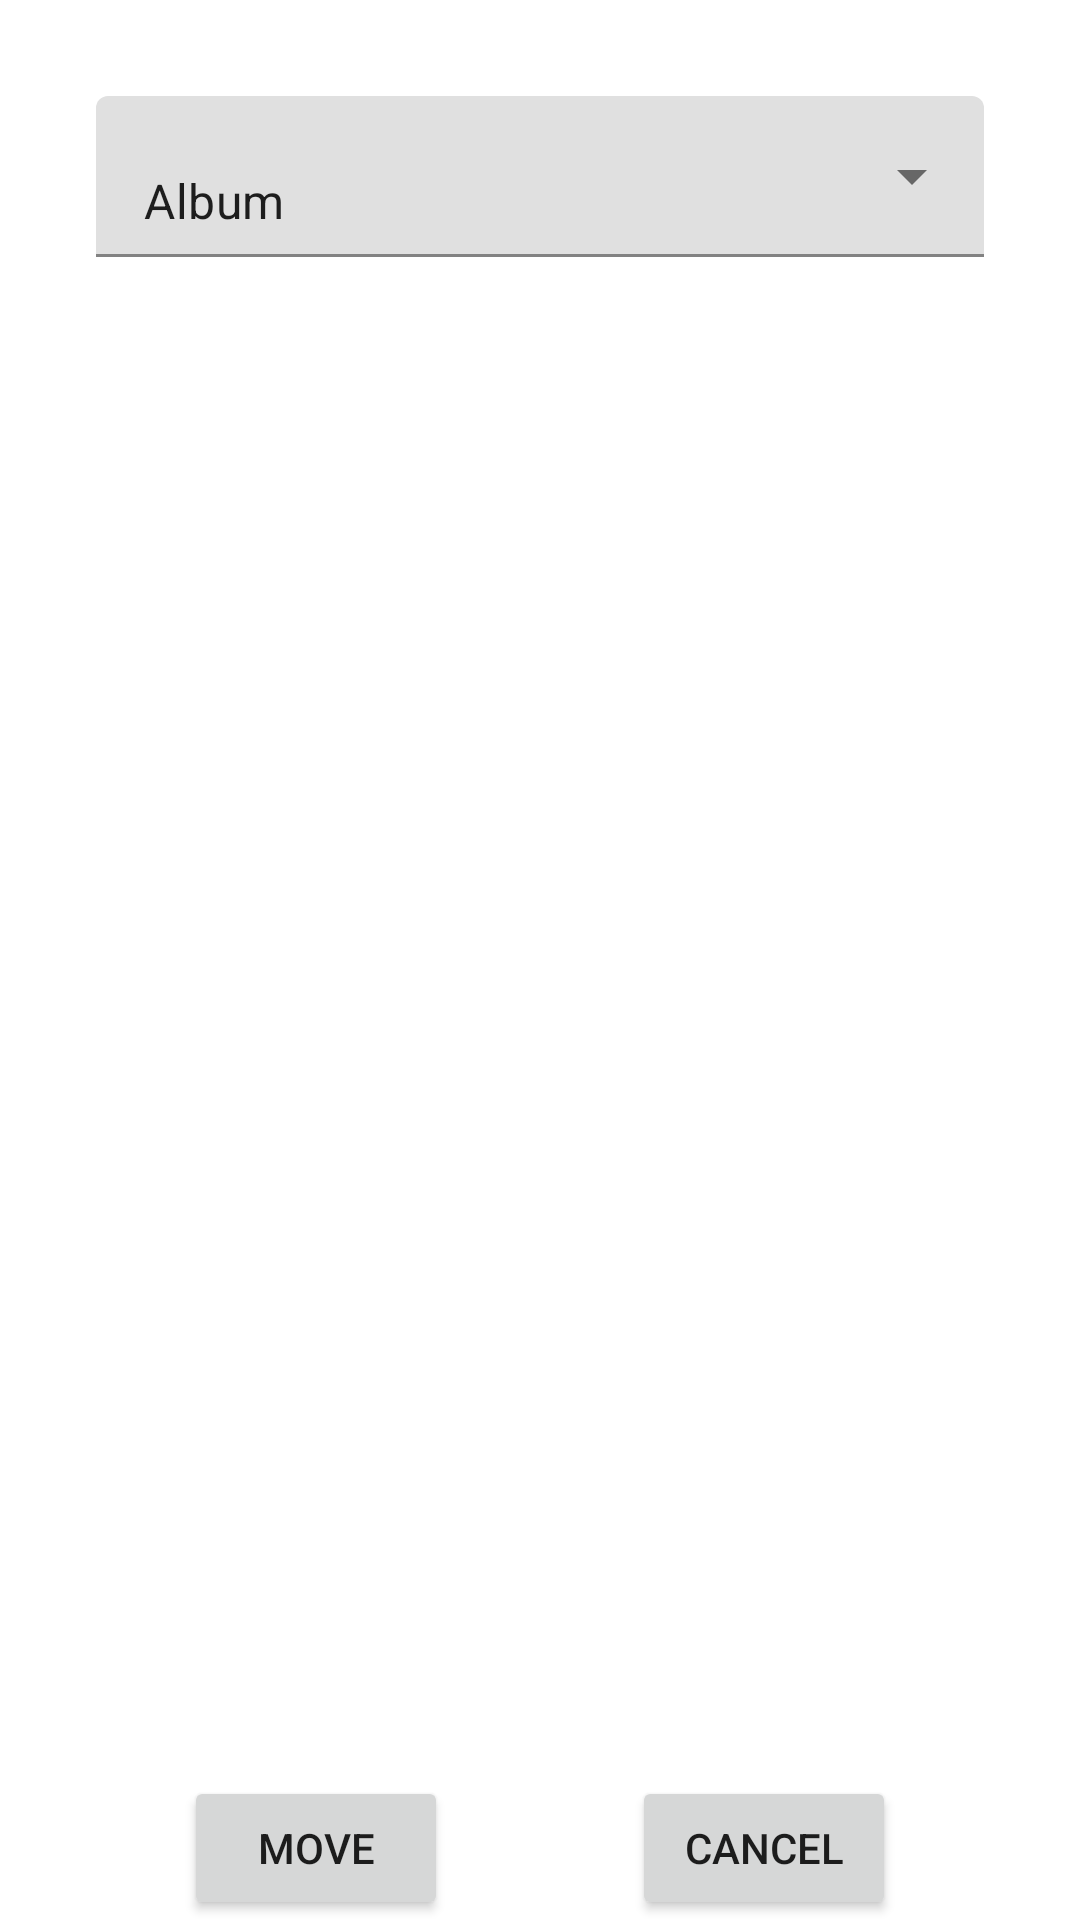

Layout XML and referenced resources for this Android screen:
<!-- AndroidManifest.xml: application theme Theme.AndroidPhoto91 -->
<!-- res/layout/activity_move_photo.xml -->
<?xml version="1.0" encoding="utf-8"?>
<androidx.constraintlayout.widget.ConstraintLayout xmlns:android="http://schemas.android.com/apk/res/android"
    xmlns:app="http://schemas.android.com/apk/res-auto"
    xmlns:tools="http://schemas.android.com/tools"
    android:layout_width="match_parent"
    android:layout_height="match_parent">

    <com.google.android.material.textfield.TextInputLayout
        style="@style/Widget.MaterialComponents.TextInputLayout.FilledBox.Dense.ExposedDropdownMenu"
        android:layout_width="match_parent"
        android:layout_height="wrap_content"
        android:layout_marginStart="32dp"
        android:layout_marginTop="32dp"
        android:layout_marginEnd="32dp"
        app:layout_constraintEnd_toEndOf="parent"
        app:layout_constraintStart_toStartOf="parent"
        app:layout_constraintTop_toTopOf="parent">

        <AutoCompleteTextView
            android:id="@+id/autoCompleteTextView_moveAlbum"
            android:layout_width="match_parent"
            android:layout_height="match_parent"
            android:layout_weight="1"
            android:inputType="none"
            android:text="Album" />
    </com.google.android.material.textfield.TextInputLayout>

    <Button
        android:id="@+id/btn_movePhotoMove"
        android:layout_width="wrap_content"
        android:layout_height="wrap_content"
        android:text="Move"
        app:layout_constraintBottom_toBottomOf="parent"
        app:layout_constraintEnd_toStartOf="@+id/btn_movePhotoCancel"
        app:layout_constraintHorizontal_bias="0.5"
        app:layout_constraintStart_toStartOf="parent" />

    <Button
        android:id="@+id/btn_movePhotoCancel"
        android:layout_width="wrap_content"
        android:layout_height="wrap_content"
        android:text="Cancel"
        app:layout_constraintBottom_toBottomOf="parent"
        app:layout_constraintEnd_toEndOf="parent"
        app:layout_constraintHorizontal_bias="0.5"
        app:layout_constraintStart_toEndOf="@+id/btn_movePhotoMove" />
</androidx.constraintlayout.widget.ConstraintLayout>
<!-- resources referenced by this layout -->
<resources>
  <style name="Theme.AndroidPhoto91" parent="Theme.MaterialComponents.DayNight.DarkActionBar">
          
          
          <item name="colorPrimary">#03a9f4</item>
          <item name="colorPrimaryVariant">@color/purple_700</item>
          <item name="colorOnPrimary">@color/white</item>
          
          <item name="colorSecondary">@color/teal_200</item>
          <item name="colorSecondaryVariant">@color/teal_700</item>
          <item name="colorOnSecondary">@color/black</item>
          
          <item name="android:statusBarColor" tools:targetApi="l">?attr/colorPrimaryVariant</item>
          
      </style>
  <!-- not gathered from this repository: default colours our renderer supplied (Android Studio template values) -->
  <color name="purple_700">#FF3700B3</color>
  <color name="teal_200">#FF03DAC5</color>
  <color name="teal_700">#FF018786</color>
  <color name="black">#FF000000</color>
  <color name="white">#FFFFFFFF</color>
</resources>
